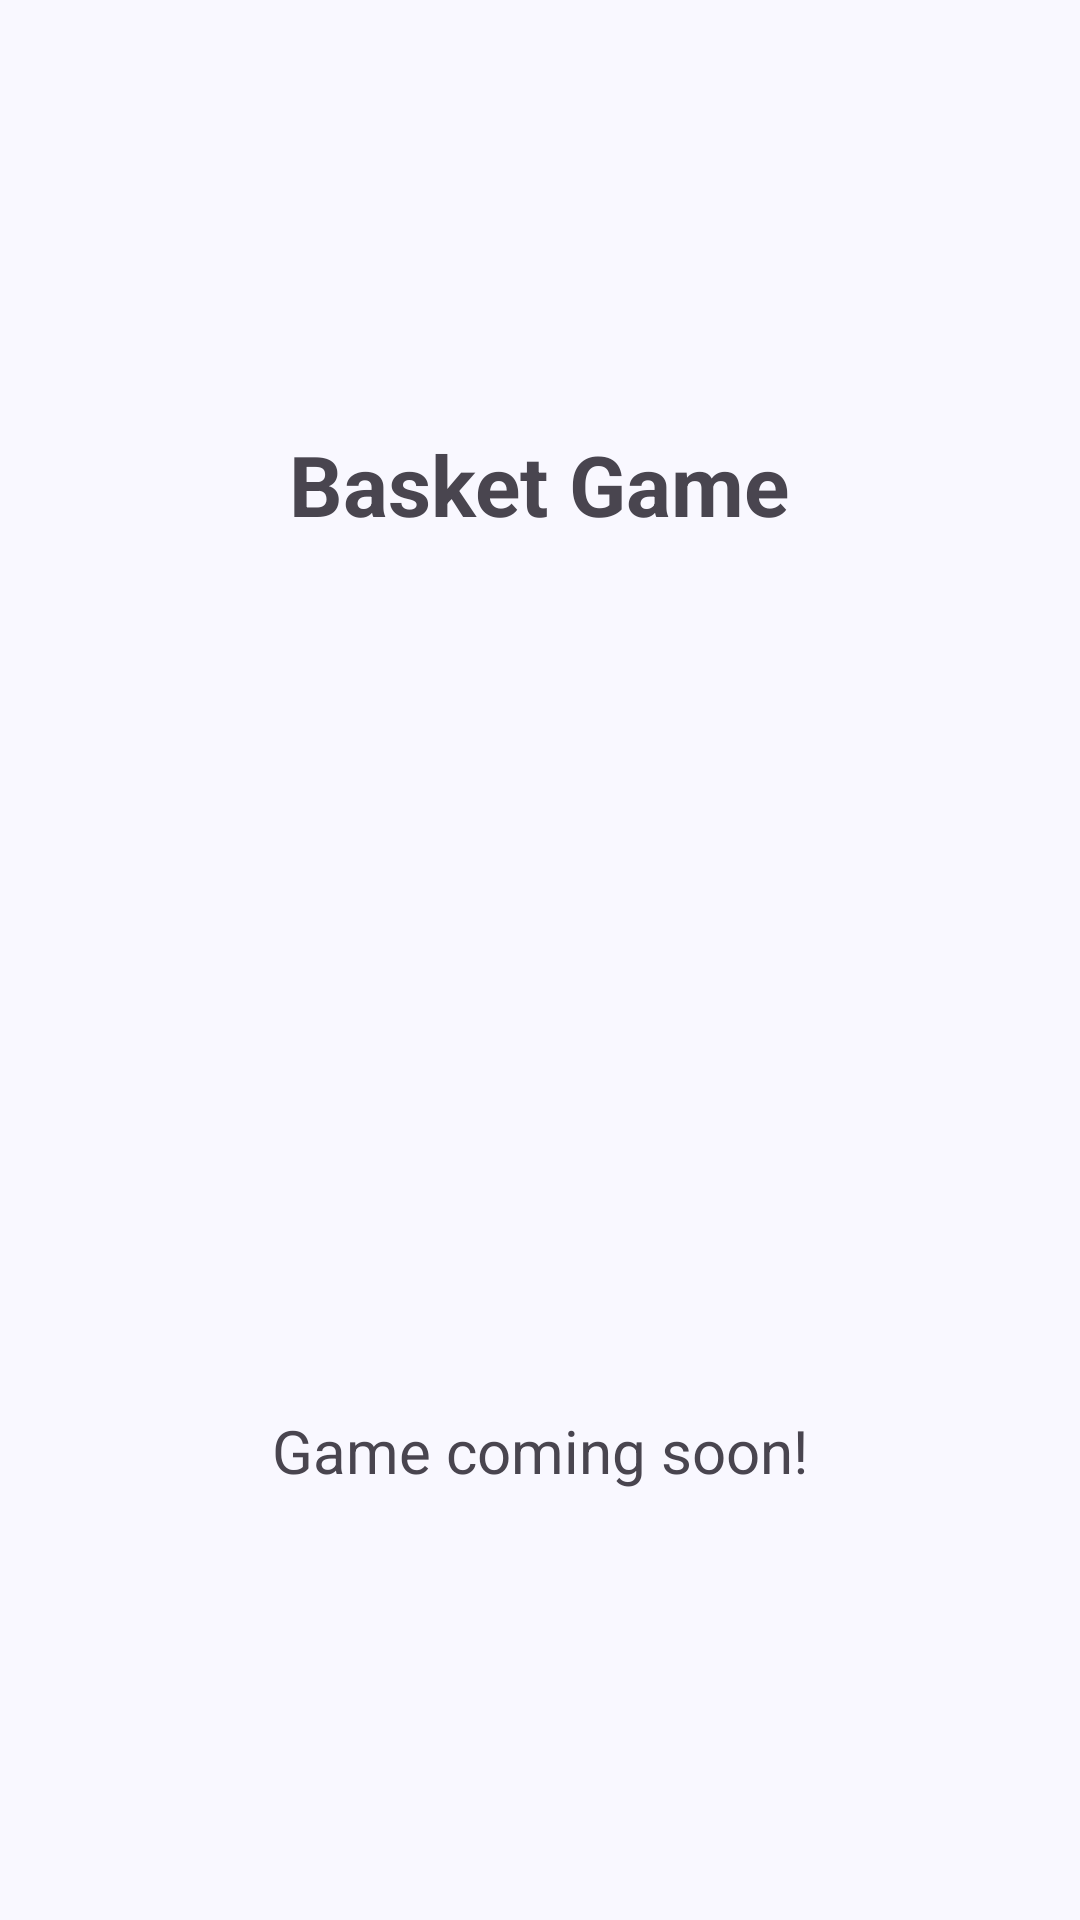

Here is an Android app screen rendered from its layout file. Give the layout XML and the strings, colors and styles it references.
<!-- AndroidManifest.xml: application theme Theme.CS481 -->
<!-- res/layout/activity_basket_game.xml -->
<?xml version="1.0" encoding="utf-8"?>
<androidx.constraintlayout.widget.ConstraintLayout xmlns:android="http://schemas.android.com/apk/res/android"
    android:layout_width="match_parent"
    android:layout_height="match_parent">

    <TextView
        xmlns:android="http://schemas.android.com/apk/res/android"
        android:layout_width="match_parent"
        android:layout_height="match_parent"
        android:text="Basket Game Coming Soon"
        android:gravity="center"
        android:textSize="24sp"/>

    <LinearLayout xmlns:android="http://schemas.android.com/apk/res/android"
        android:layout_width="match_parent"
        android:layout_height="match_parent"
        android:gravity="center"
        android:orientation="vertical"
        android:padding="24dp"
        android:background="#F9F8FF">

    <TextView
        android:id="@+id/tvBasketTitle"
        android:layout_width="wrap_content"
        android:layout_height="wrap_content"
        android:text="Basket Game"
        android:textSize="28sp"
        android:textStyle="bold"
        android:layout_marginBottom="20dp"/>

    <ImageView
        android:id="@+id/ivBasketPreview"
        android:layout_width="250dp"
        android:layout_height="250dp"
        android:src="@drawable/ic_play"
        android:alpha="0.5"
        android:layout_marginBottom="20dp" />

    <TextView
        android:layout_width="wrap_content"
        android:layout_height="wrap_content"
        android:text="Game coming soon!"
        android:textSize="20sp"/>

    </LinearLayout>


</androidx.constraintlayout.widget.ConstraintLayout>
<!-- resources referenced by this layout -->
<resources>
  <style name="Theme.CS481" parent="Base.Theme.CS481" />
  <style name="Base.Theme.CS481" parent="Theme.Material3.DayNight.NoActionBar">
          
          
      </style>
</resources>
